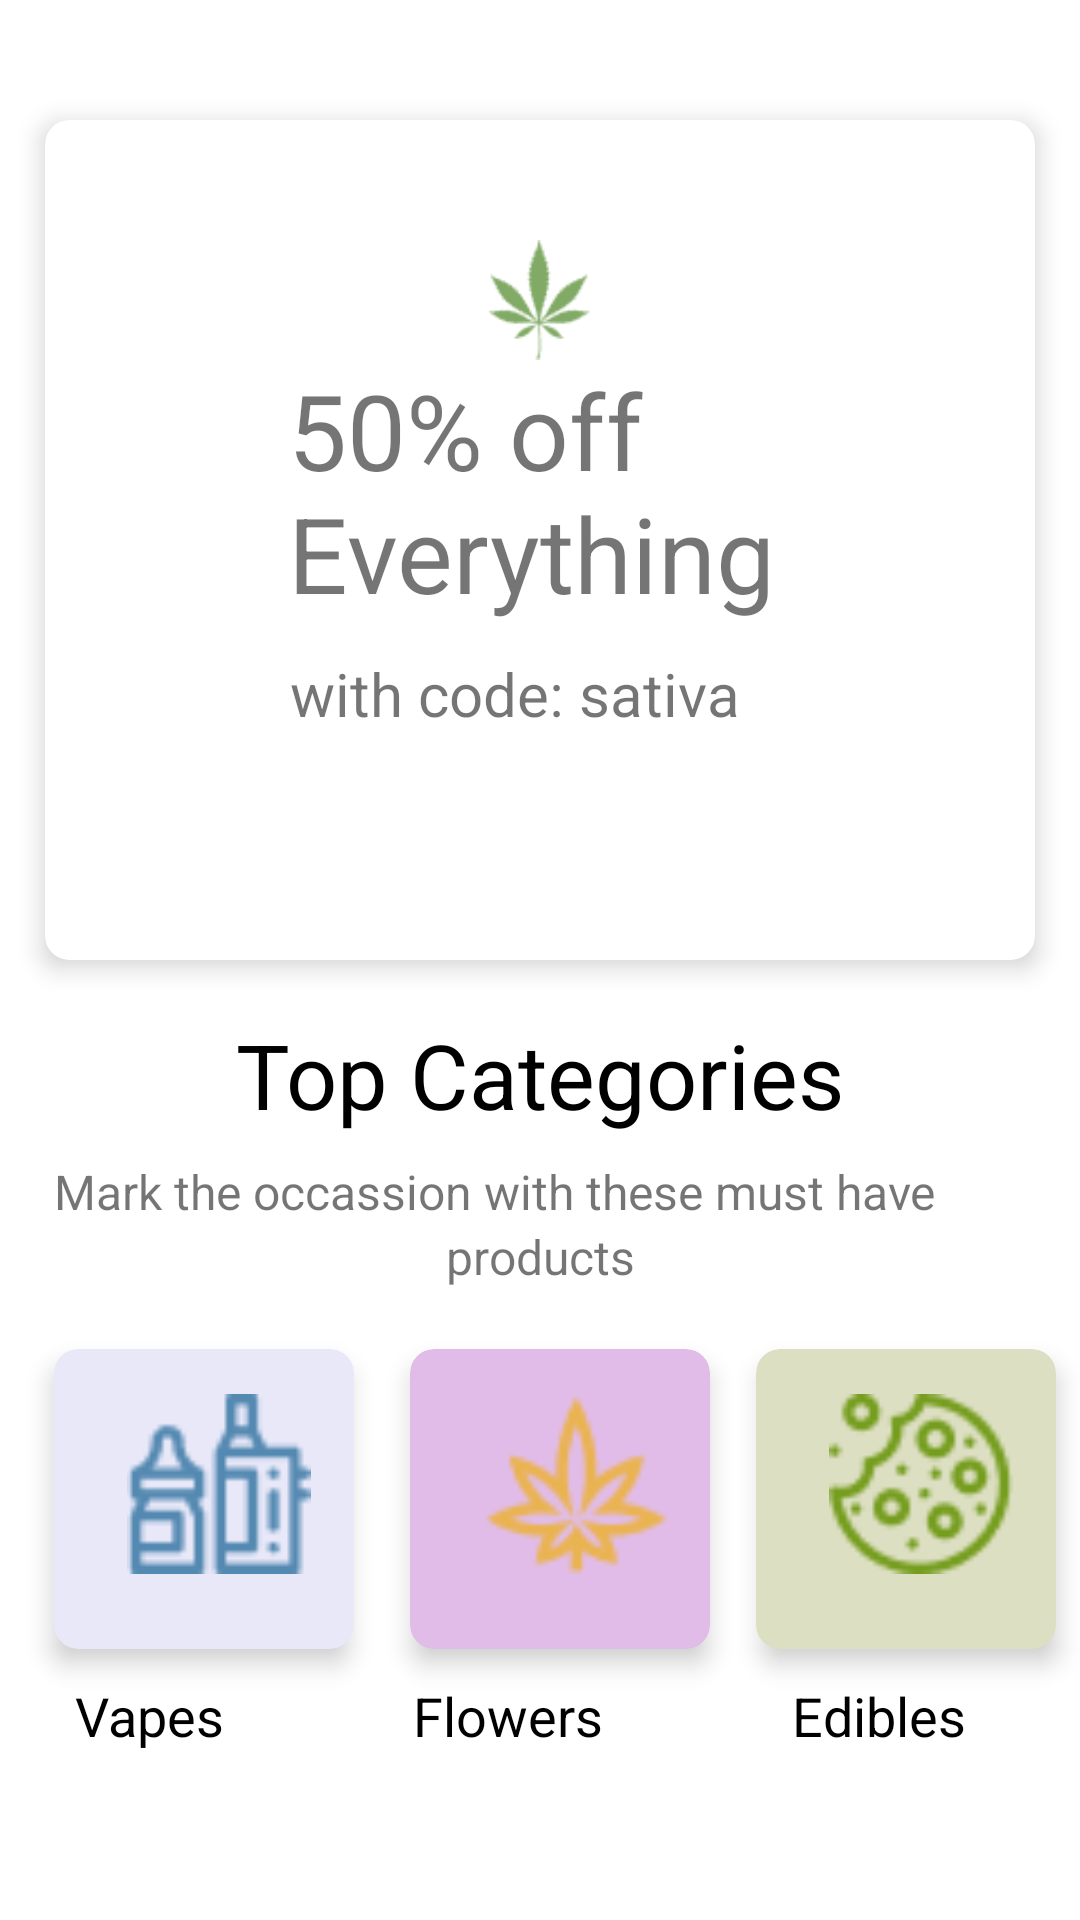

Here is an Android app screen rendered from its layout file. Give the layout XML and the strings, colors and styles it references.
<!-- AndroidManifest.xml: application theme Theme.Spliff -->
<!-- res/layout/activity_home.xml -->
<?xml version="1.0" encoding="utf-8"?>
<androidx.drawerlayout.widget.DrawerLayout
    xmlns:android="http://schemas.android.com/apk/res/android"
    xmlns:app="http://schemas.android.com/apk/res-auto"
    xmlns:tools="http://schemas.android.com/tools"
    android:id="@+id/drawerLayout"
    android:layout_width="match_parent"
    android:layout_height="match_parent"
    tools:context=".ui.activity.HomeActivity">

    <androidx.constraintlayout.widget.ConstraintLayout
        android:id="@+id/containerr"
        app:layout_constraintBottom_toBottomOf="parent"
        app:layout_constraintEnd_toEndOf="parent"
        app:layout_constraintStart_toStartOf="parent"
        android:layout_width="match_parent"
        android:layout_height="0dp">

   <androidx.cardview.widget.CardView
    android:id="@+id/card"
    app:layout_constraintTop_toTopOf="parent"
    app:layout_constraintStart_toStartOf="parent"
    app:layout_constraintEnd_toEndOf="parent"
    android:layout_marginTop="40dp"
    app:cardElevation="5dp"
    app:cardCornerRadius="8dp"
    android:layout_width="330dp"
    android:layout_height="280dp">

    <androidx.constraintlayout.widget.ConstraintLayout
        android:id="@+id/cons1"
        app:layout_constraintTop_toTopOf="parent"
        app:layout_constraintStart_toStartOf="parent"
        android:background="@drawable/gradent_bg"
        android:layout_width="330dp"
        android:layout_height="280dp">

        <ImageView
            android:id="@+id/image"
            app:layout_constraintTop_toTopOf="parent"
            app:layout_constraintStart_toStartOf="parent"
            app:layout_constraintEnd_toEndOf="parent"
            android:src="@drawable/leaf"
            android:layout_marginTop="40dp"
            android:layout_width="50dp"
            android:layout_height="40dp"/>

        <androidx.appcompat.widget.AppCompatTextView
            android:id="@+id/text"
            app:layout_constraintTop_toBottomOf="@id/image"
            app:layout_constraintStart_toStartOf="parent"
            app:layout_constraintEnd_toEndOf="parent"
            android:text="50% off Everything"
            android:textSize="35sp"
            android:layout_width="168dp"
            android:maxLines="2"
            android:layout_height="wrap_content"/>

        <androidx.appcompat.widget.AppCompatTextView
            android:id="@+id/text1"
            app:layout_constraintTop_toBottomOf="@id/text"
            app:layout_constraintStart_toStartOf="parent"
            app:layout_constraintEnd_toEndOf="parent"
            android:text="with code: sativa 123"
            android:layout_marginTop="10dp"
            android:textSize="20sp"
            android:layout_width="167dp"
            android:maxLines="1"
            android:layout_height="wrap_content"/>

        </androidx.constraintlayout.widget.ConstraintLayout>

      </androidx.cardview.widget.CardView>


    <androidx.appcompat.widget.AppCompatTextView
        android:id="@+id/text3"
        app:layout_constraintTop_toBottomOf="@id/card"
        app:layout_constraintStart_toStartOf="parent"
        app:layout_constraintEnd_toEndOf="parent"
        android:text="Top Categories"
        android:textColor="@color/black"
        android:layout_marginTop="18dp"
        android:textSize="30sp"
        android:layout_width="wrap_content"
        android:maxLines="1"
        android:layout_height="wrap_content"/>

    <androidx.appcompat.widget.AppCompatTextView
        android:id="@+id/text4"
        app:layout_constraintTop_toBottomOf="@id/text3"
        app:layout_constraintStart_toStartOf="@id/guideline1"
        android:text="@string/text"
        android:layout_marginTop="8dp"
        android:textSize="16sp"
        android:layout_width="350dp"
        android:layout_height="wrap_content"
        android:maxLines="1"/>

    <androidx.appcompat.widget.AppCompatTextView
        android:id="@+id/text5"
        app:layout_constraintTop_toBottomOf="@id/text4"
        app:layout_constraintStart_toStartOf="parent"
        app:layout_constraintEnd_toEndOf="parent"
        android:text="products"
        android:textSize="16sp"
        android:layout_width="wrap_content"
        android:layout_height="wrap_content"
        android:maxLines="1"/>



        <androidx.cardview.widget.CardView
            android:id="@+id/card1"
            android:layout_width="100dp"
            android:layout_height="100dp"
            app:cardBackgroundColor="#e8e8f9"
            app:cardCornerRadius="8dp"
            app:cardElevation="5dp"
            android:layout_marginTop="20dp"
            app:layout_constraintTop_toBottomOf="@id/text5"
            app:layout_constraintStart_toStartOf="@+id/guideline1"
            >

            <ImageView
                android:id="@+id/image1"
                android:layout_width="80dp"
                android:layout_height="60dp"
                android:layout_margin="15dp"
                android:src="@drawable/vape"
                app:layout_constraintEnd_toEndOf="parent"
                app:layout_constraintStart_toStartOf="parent"
                app:layout_constraintTop_toTopOf="parent" />
        </androidx.cardview.widget.CardView>

        <androidx.appcompat.widget.AppCompatTextView
            android:id="@+id/vapes"
            android:layout_width="wrap_content"
            android:layout_height="wrap_content"
            android:layout_marginStart="25dp"
            android:layout_marginTop="10dp"
            android:text="Vapes"
            android:textColor="@color/black"
            android:textSize="18sp"
            app:layout_constraintStart_toStartOf="parent"
            app:layout_constraintTop_toBottomOf="@id/card1" />


        <androidx.cardview.widget.CardView
            android:id="@+id/card2"
            android:layout_width="100dp"
            android:layout_height="100dp"
            android:layout_marginTop="20dp"
            app:cardBackgroundColor="#E1BCE8"
            app:cardCornerRadius="8dp"
            app:cardElevation="5dp"
            app:layout_constraintStart_toStartOf="@+id/guideline2"
            app:layout_constraintTop_toBottomOf="@id/text5">

            <ImageView
                android:id="@+id/image2"
                android:layout_width="80dp"
                android:layout_height="60dp"
                android:layout_margin="15dp"
                android:src="@drawable/cannabis"
                app:layout_constraintEnd_toEndOf="parent"
                app:layout_constraintStart_toStartOf="parent"
                app:layout_constraintTop_toTopOf="parent" />
        </androidx.cardview.widget.CardView>

        <androidx.appcompat.widget.AppCompatTextView
            android:id="@+id/flowers"
            android:text="Flowers"
            android:textSize="18sp"
            app:layout_constraintTop_toBottomOf="@id/card2"
            app:layout_constraintStart_toEndOf="@+id/vapes"
            app:layout_constraintEnd_toStartOf="@+id/edibles"
            android:layout_marginStart="25dp"
            android:layout_marginTop="10dp"
            android:textColor="@color/black"
            android:layout_width="wrap_content"
            android:layout_height="wrap_content"/>

        <androidx.cardview.widget.CardView
            android:id="@+id/card3"
            app:layout_constraintTop_toBottomOf="@+id/text5"
            app:layout_constraintStart_toStartOf="@+id/guideline3"
            android:layout_marginTop="20dp"
            app:cardElevation="5dp"
            app:cardCornerRadius="8dp"
            app:cardBackgroundColor="#DCDFC2"
            android:layout_width="100dp"
            android:layout_height="100dp">

            <ImageView
                android:id="@+id/image3"
                app:layout_constraintTop_toTopOf="parent"
                app:layout_constraintStart_toStartOf="parent"
                app:layout_constraintEnd_toEndOf="parent"
                android:src="@drawable/cookie"
                android:layout_margin="15dp"
                android:layout_width="80dp"
                android:layout_height="60dp"/>
        </androidx.cardview.widget.CardView>

        <androidx.appcompat.widget.AppCompatTextView
            android:id="@+id/edibles"
            android:text="Edibles"
            android:textSize="18sp"
            app:layout_constraintTop_toBottomOf="@id/card3"
            app:layout_constraintStart_toEndOf="@+id/flowers"
            app:layout_constraintEnd_toEndOf="parent"
            android:layout_marginStart="25dp"
            android:layout_marginTop="10dp"
            android:textColor="@color/black"
            android:layout_width="wrap_content"
            android:layout_height="wrap_content"/>

        <androidx.constraintlayout.widget.Guideline
            android:id="@+id/guideline1"
            android:layout_width="wrap_content"
            android:layout_height="wrap_content"
            android:orientation="vertical"
            app:layout_constraintGuide_percent=".05"/>

        <androidx.constraintlayout.widget.Guideline
            android:id="@+id/guideline3"
            android:layout_width="wrap_content"
            android:layout_height="wrap_content"
            android:orientation="vertical"
            app:layout_constraintGuide_percent=".70"/>

        <androidx.constraintlayout.widget.Guideline
            android:id="@+id/guideline2"
            android:layout_width="wrap_content"
            android:layout_height="wrap_content"
            android:orientation="vertical"
            app:layout_constraintGuide_percent=".38"/>

        </androidx.constraintlayout.widget.ConstraintLayout>


    <com.google.android.material.navigation.NavigationView
        android:id="@+id/navigationView"
        android:layout_width="match_parent"
        android:layout_height="wrap_content"
        android:layout_gravity="start"
        android:fitsSystemWindows="true"
        app:headerLayout="@layout/drawer_header"
        app:layout_constraintBottom_toBottomOf="parent"
        app:layout_constraintEnd_toEndOf="parent"
        app:layout_constraintTop_toTopOf="parent"
        app:menu="@menu/drawer_menu" />

</androidx.drawerlayout.widget.DrawerLayout>
<!-- res/layout/drawer_header.xml (included above) -->
<?xml version="1.0" encoding="utf-8"?>
<androidx.constraintlayout.widget.ConstraintLayout
    xmlns:android="http://schemas.android.com/apk/res/android"
    xmlns:app="http://schemas.android.com/apk/res-auto"
    android:layout_width="match_parent"
    android:layout_height="220dp"
    xmlns:tools="http://schemas.android.com/tools">

    <androidx.appcompat.widget.AppCompatImageView
        android:id="@+id/image"
        android:src="@drawable/leaf"
        app:layout_constraintTop_toTopOf="parent"
        app:layout_constraintStart_toStartOf="@+id/guideline1"
        android:layout_width="wrap_content"
        android:layout_height="wrap_content"/>

    <androidx.constraintlayout.widget.Guideline
        android:id="@+id/guideline1"
        android:layout_width="wrap_content"
        android:layout_height="wrap_content"
        android:orientation="vertical"
        app:layout_constraintGuide_percent=".37"/>

    <TextView
        android:id="@+id/text"
        android:layout_width="wrap_content"
        android:layout_height="wrap_content"
        android:layout_marginTop="16dp"
        android:background="@drawable/text"
        android:textSize="20sp"
        android:layout_marginStart="5dp"
        android:textColor="@color/black"
        app:layout_constraintTop_toTopOf="parent"
        app:layout_constraintStart_toEndOf="@id/image"
        />

    <de.hdodenhof.circleimageview.CircleImageView
        android:id="@+id/avatarView"
        android:layout_width="100dp"
        android:layout_height="100dp"
        android:layout_marginTop="16dp"
        android:src="@drawable/userblank"
        app:civ_border_width="2dp"
        app:civ_border_color="#FF000000"
        app:layout_constraintEnd_toEndOf="parent"
        app:layout_constraintStart_toStartOf="parent"
        app:layout_constraintTop_toBottomOf="@id/image" />

    <TextView
        android:id="@+id/name_textView"
        android:layout_width="wrap_content"
        android:layout_height="wrap_content"
        android:layout_marginTop="16dp"
        android:text="@string/email"
        android:textSize="20sp"
        android:textColor="@color/black"
        app:layout_constraintEnd_toEndOf="@+id/avatarView"
        app:layout_constraintStart_toStartOf="@+id/avatarView"
        app:layout_constraintTop_toBottomOf="@+id/avatarView" />


</androidx.constraintlayout.widget.ConstraintLayout>
<!-- resources referenced by this layout -->
<resources>
  <color name="black">#FF000000</color>
  <!-- drawable cannabis: png bitmap (drawable, 1568 bytes) -->
  <!-- drawable cookie: png bitmap (drawable, 2114 bytes) -->
  <!-- drawable leaf: png bitmap (drawable, 1921 bytes) -->
  <!-- drawable userblank: png bitmap (drawable, 10549 bytes) -->
  <!-- drawable vape: png bitmap (drawable, 1219 bytes) -->
  <string name="email">dukauwa.du@gmail.com</string>
  <string name="text">Mark the occassion with these must have  products</string>
  <style name="Theme.Spliff" parent="Theme.MaterialComponents.DayNight.DarkActionBar">
          
          <item name="colorPrimary">@color/purple_500</item>
          <item name="colorPrimaryVariant">@color/purple_700</item>
          <item name="colorOnPrimary">@color/white</item>
          
          <item name="colorSecondary">@color/teal_200</item>
          <item name="colorSecondaryVariant">@color/teal_700</item>
          <item name="colorOnSecondary">@color/black</item>
          
          <item name="android:statusBarColor" tools:targetApi="l">?attr/colorPrimaryVariant</item>
          
  
  </style>
  <color name="purple_500">#FF6200EE</color>
  <color name="purple_700">#FF3700B3</color>
  <color name="white">#FFFFFFFF</color>
  <color name="teal_200">#FF03DAC5</color>
  <color name="teal_700">#FF018786</color>
</resources>
